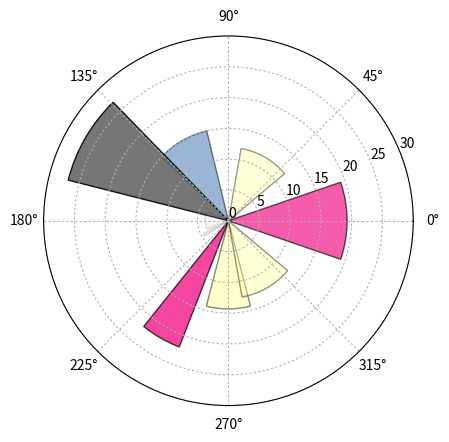

Generate this figure with matplotlib:
import matplotlib as mpl
import matplotlib.pyplot as plt
import numpy as np

barSlices = 12

theta = np.linspace(0.0, 2*np.pi, barSlices, endpoint=False)
radii = 30*np.random.rand(barSlices)
width = np.pi/4*np.random.rand(barSlices)

fig = plt.figure()
ax = fig.add_subplot(polar=True)

bars = ax.bar(theta, radii, width=width, bottom=0.0, edgecolor='k')

for r, bar in zip(radii, bars):
	bar.set_facecolor(mpl.cm.Accent(r/30))
	bar.set_alpha(r/30)

ax.set_rlim(0, 30)
ax.set_rticks(np.arange(0, 30.1, 5))
plt.grid(ls="-", dashes=[2, 2])

plt.show()